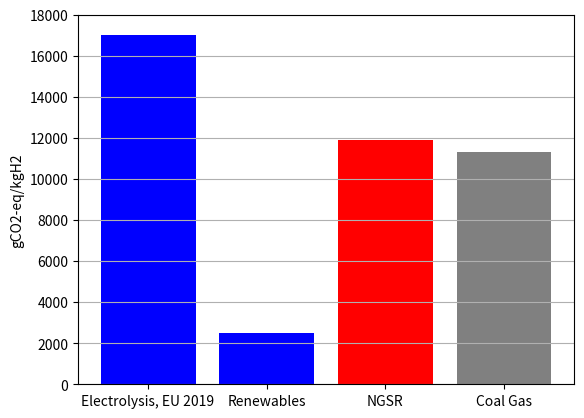
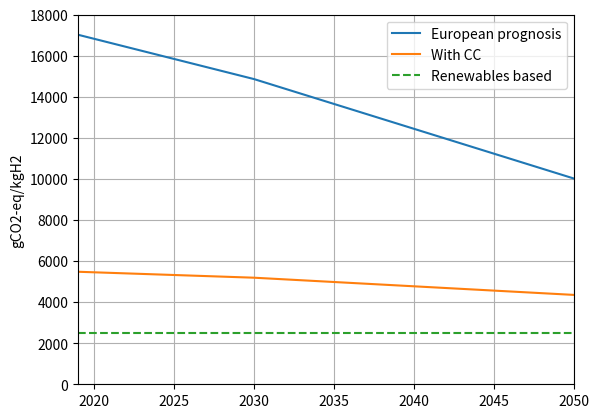
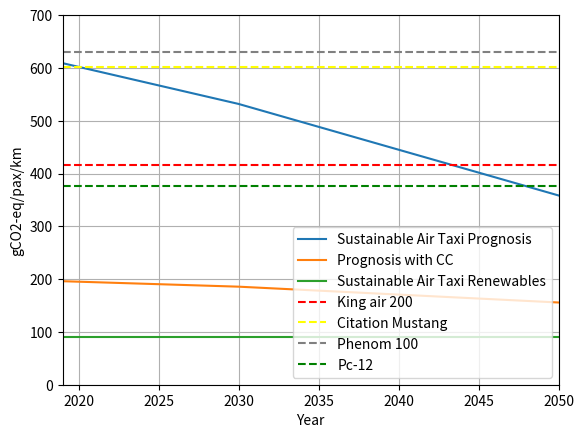

Reproduce these figures in Python, in order.
import matplotlib.pyplot as plt
import numpy as np

# These are the gCO2-eq/kWh for different electricity
Wind_onshore_GWP_p_kWh = 12.4
Wind_offshore_GWP_p_kWh = 14.2
Wind_mix_GWP_p_kWh = (Wind_onshore_GWP_p_kWh + Wind_offshore_GWP_p_kWh)/2
Hydro_near_GWP_p_kWh = 5.6
Solar_ground_GWP_p_kWh = 11.4
Other_Renewables_GWP_p_kWh = (Wind_mix_GWP_p_kWh + Hydro_near_GWP_p_kWh + Solar_ground_GWP_p_kWh)/3
Biopower_GWP_p_kWh = 64
Nuclear_PWR_GWP_p_kWh = 4.7
Coal_GWP_p_kWh = 930
Coal_cc_GWP_p_kWh = 200
Gas_GWP_p_kWh = 530
Gas_cc_GWP_p_kWh = 250
Oil_GWP_p_kWh = 951
Oil_cc_GWP_p_kWh = Coal_cc_GWP_p_kWh/Coal_GWP_p_kWh*Oil_GWP_p_kWh

# European Electricity mix 2019
Oil_TWh = 53.6
Gas_TWh = 774.2
Coal_TWh = 689.5
Nuclear_TWh = 930
Hydro_TWh = 627.9
Wind_TWh = 460
Solar_TWh = 152.8
Other_Renewables_TWh = 227.2
tot_TWh_2019 = Oil_TWh + Gas_TWh + Coal_TWh + Nuclear_TWh + Hydro_TWh +\
          Wind_TWh + Solar_TWh + Other_Renewables_TWh
# Other_TWh = 76.9

# Prognosis 2030 percent
Solar_2030 = 7
Wind_2030 = 18
Hydro_2030 = 11
Biopower_2030 = 8
Gas_2030 = 19
Oil_2030 = 0
Coal_2030 = 15
Nuclear_2030 = 22

# Prognosis 2050 percent
Solar_2050 = 11
Wind_2050 = 25
Hydro_2050 = 11
Biopower_2050 = 9
Gas_2050 = 21
Oil_2050 = 0
Coal_2050 = 5
Nuclear_2050 = 18

# Without Hydrocarbons
Solar_wo_HC = 33
Wind_wo_HC = 50
Hydro_wo_HC = 11
Biopower_wo_HC = 0
Gas_wo_HC = 6
Oil_wo_HC = 0
Coal_wo_HC = 0
Nuclear_wo_HC = 0

# ---
Shares_Euro_2019 = np.array([Oil_TWh, Gas_TWh, Coal_TWh, Nuclear_TWh, Hydro_TWh,
                  Wind_TWh, Solar_TWh, Other_Renewables_TWh])/tot_TWh_2019

Euro_mix_GWP_p_kWh = np.array([Oil_GWP_p_kWh, Gas_GWP_p_kWh, Coal_GWP_p_kWh, Nuclear_PWR_GWP_p_kWh, Hydro_near_GWP_p_kWh,
                               Wind_offshore_GWP_p_kWh, Solar_ground_GWP_p_kWh, Other_Renewables_GWP_p_kWh])

Euro_mix_with_CC_GWP_p_kWh = np.array([Oil_cc_GWP_p_kWh, Gas_cc_GWP_p_kWh, Coal_cc_GWP_p_kWh, Nuclear_PWR_GWP_p_kWh, Hydro_near_GWP_p_kWh,
                                       Wind_offshore_GWP_p_kWh, Solar_ground_GWP_p_kWh, Other_Renewables_GWP_p_kWh])

Shares_Prognostic_2030 = np.array([Solar_2030, Wind_2030, Hydro_2030, Biopower_2030, Gas_2030, Oil_2030, Coal_2030, Nuclear_2030])/100

Prognostic_2030_GWP_p_kWh = np.array([Solar_ground_GWP_p_kWh, Wind_onshore_GWP_p_kWh, Hydro_near_GWP_p_kWh,
                                      Biopower_GWP_p_kWh, Gas_GWP_p_kWh, Oil_GWP_p_kWh, Coal_GWP_p_kWh, Nuclear_PWR_GWP_p_kWh])

Prognostic_2030_with_CC_GWP_p_kWh = np.array([Solar_ground_GWP_p_kWh, Wind_onshore_GWP_p_kWh, Hydro_near_GWP_p_kWh,
                                              Biopower_GWP_p_kWh, Gas_cc_GWP_p_kWh, Oil_cc_GWP_p_kWh, Coal_cc_GWP_p_kWh, Nuclear_PWR_GWP_p_kWh])

Shares_Prognostic_2050 = np.array([Solar_2050, Wind_2030, Hydro_2050, Biopower_2050, Gas_2050, Oil_2050, Coal_2050, Nuclear_2050])/100

Prognostic_2050_GWP_p_kWh = np.array([Solar_ground_GWP_p_kWh, Wind_onshore_GWP_p_kWh, Hydro_near_GWP_p_kWh,
                                      Biopower_GWP_p_kWh, Gas_GWP_p_kWh, Oil_GWP_p_kWh, Coal_GWP_p_kWh, Nuclear_PWR_GWP_p_kWh])
Prognostic_2050_with_CC_GWP_p_kWh = np.array([Solar_ground_GWP_p_kWh, Wind_onshore_GWP_p_kWh, Hydro_near_GWP_p_kWh,
                                              Biopower_GWP_p_kWh, Gas_cc_GWP_p_kWh, Oil_cc_GWP_p_kWh, Coal_cc_GWP_p_kWh, Nuclear_PWR_GWP_p_kWh])

Shares_wo_HC = np.array([Solar_wo_HC, Wind_wo_HC, Hydro_wo_HC, Biopower_wo_HC, Gas_wo_HC, Oil_wo_HC, Coal_wo_HC, Nuclear_wo_HC])/100
Homebaked_wo_HC_GWP_p_kWh = np.array([Solar_ground_GWP_p_kWh, Wind_onshore_GWP_p_kWh, Hydro_near_GWP_p_kWh,
                                      Biopower_GWP_p_kWh, Gas_GWP_p_kWh, Oil_GWP_p_kWh, Coal_GWP_p_kWh, Nuclear_PWR_GWP_p_kWh])

# Aggregate
Euro_mix_GWP_p_kWh_agg = sum(Shares_Euro_2019 * Euro_mix_GWP_p_kWh)
Euro_mix_with_CC_GWP_p_kWh_agg = sum(Shares_Euro_2019 * Euro_mix_with_CC_GWP_p_kWh)

Prognostic_2030_GWP_p_kWh_agg = sum(Shares_Prognostic_2030*Prognostic_2030_GWP_p_kWh)
Prognostic_2030_with_CC_GWP_p_kWh_agg = sum(Shares_Prognostic_2030*Prognostic_2030_with_CC_GWP_p_kWh)

Prognostic_2050_GWP_p_kWh_agg = sum(Shares_Prognostic_2050*Prognostic_2050_GWP_p_kWh)
Prognostic_2050_with_CC_GWP_p_kWh_agg = sum(Shares_Prognostic_2050*Prognostic_2050_with_CC_GWP_p_kWh)

Homebaked_wo_HC_GWP_p_kWh_agg = sum(Shares_wo_HC*Homebaked_wo_HC_GWP_p_kWh)

'''
print('Euro Mix 2019', Euro_mix_GWP_p_kWh_agg, 'gCO2-eq/kWh')
print('Euro Mix 2019 with CC', Euro_mix_with_CC_GWP_p_kWh_agg, 'gCO2-eq/kWh')

print('Prognostic 2030', Prognostic_2030_GWP_p_kWh_agg, 'gCO2-eq/kWh')
print('Prognostic 2030 with CC', Prognostic_2030_with_CC_GWP_p_kWh_agg, 'gCO2-eq/kWh')

print('Prognostic 2050', Prognostic_2050_GWP_p_kWh_agg, 'gCO2-eq/kWh')
print('Prognostic 2050 with CC', Prognostic_2050_with_CC_GWP_p_kWh_agg, 'gCO2-eq/kWh')

print('Homebaked without Hydrocarbons', Homebaked_wo_HC_GWP_p_kWh_agg, 'gCO2-eq/kWh')
'''
# Producing 1 kg of Hydrogen with Electrolysis
Electrolysis_kWh_p_kg = 5.0 / 0.0841    # range 4.5 to 5.5
Euro_2019_electrolysis = Euro_mix_GWP_p_kWh_agg * Electrolysis_kWh_p_kg
Euro_2019_CC_electrolysis = Euro_mix_with_CC_GWP_p_kWh_agg * Electrolysis_kWh_p_kg
Prognostic_2030_electrolysis = Prognostic_2030_GWP_p_kWh_agg * Electrolysis_kWh_p_kg
Prognostic_2030_CC_electrolysis = Prognostic_2030_with_CC_GWP_p_kWh_agg * Electrolysis_kWh_p_kg
Prognostic_2050_electrolysis = Prognostic_2050_GWP_p_kWh_agg * Electrolysis_kWh_p_kg
Prognostic_2050_CC_electrolysis = Prognostic_2050_with_CC_GWP_p_kWh_agg * Electrolysis_kWh_p_kg
Homebaked_wo_HC_electrolysis = Homebaked_wo_HC_GWP_p_kWh_agg * Electrolysis_kWh_p_kg
Wind_energy_electrolysis = Wind_offshore_GWP_p_kWh * Electrolysis_kWh_p_kg

# Producing 1 kg of Hydrogen with NGSR
NSGR_Canada = 11893

# Producing 1 kg of Hydrogen with Coal Gasification
CG_Canada = 11299

Hydrogen_electrolysis = [Euro_2019_electrolysis, Euro_2019_CC_electrolysis, Prognostic_2030_electrolysis,
                         Prognostic_2030_CC_electrolysis, Prognostic_2050_electrolysis, Prognostic_2050_CC_electrolysis,
                         Homebaked_wo_HC_electrolysis]
X_axis = ['2019', '2019 with CC', '2030',
                         '2030 with CC', '2050', '2050 with CC',
                         'without HC']

# Hydrogen Leaks
H2_consumption_paxkm = 0.03578      # kg/(pax.km)
leaked_frac = 0.015      # 1 percent
H2_Carbon_eq = 11       # kg CO2/kgH2
leaks_impact = H2_consumption_paxkm*leaked_frac*H2_Carbon_eq * 1000     # g CO2/(pax.km)
#print(leaks_impact)

# Hydrogen cooling
Cooling_energy = 0.097 / 0.6        # efficiency added
Cooling_impact = Cooling_energy*Euro_mix_GWP_p_kWh_agg*H2_consumption_paxkm     # g CO2/(pax.km)
#print(Cooling_impact)

# Sustaxi Impact
gCO2_p_paxkm = np.array([Euro_2019_electrolysis, Prognostic_2030_electrolysis, Prognostic_2050_electrolysis])*H2_consumption_paxkm
gCO2_p_paxkm_CC = np.array([Euro_2019_CC_electrolysis, Prognostic_2030_CC_electrolysis, Prognostic_2050_CC_electrolysis])*H2_consumption_paxkm
gCO2_p_paxkm_wo_HC = Homebaked_wo_HC_electrolysis*H2_consumption_paxkm
gCO2_p_paxkm_ngsr = NSGR_Canada*H2_consumption_paxkm
gCO2_p_paxkm_cg = CG_Canada*H2_consumption_paxkm
print('Normal', gCO2_p_paxkm)
print('NGSR', gCO2_p_paxkm_ngsr)
print('Coal Gas', gCO2_p_paxkm_cg)
print(gCO2_p_paxkm_wo_HC)
# Reference Aircraft - Fuel consumption
King_air_200 = 1184/2606/4
Phenom_100 = 1273/1850/4
Mustang = 875/1330/4
Pc_12 = 1227/2978/4

# Reference Aircraft - CO2 emissions
kerosene_impact_kgCO2_p_kg = (3.16 + 0.5)*1000
King_air_200_gCO2_p_paxkm = King_air_200*kerosene_impact_kgCO2_p_kg
Phenom_100_gCO2_p_paxkm = Phenom_100*kerosene_impact_kgCO2_p_kg
Mustang_gCO2_p_paxkm = Mustang*kerosene_impact_kgCO2_p_kg
Pc_12_gCO2_p_paxkm = Pc_12*kerosene_impact_kgCO2_p_kg


plt.figure()
#plt.bar(X_axis, Hydrogen_electrolysis)
plt.bar(['Electrolysis, EU 2019', 'Renewables', 'NGSR', 'Coal Gas'],
        [Euro_2019_electrolysis, Homebaked_wo_HC_electrolysis, NSGR_Canada, CG_Canada], color=['blue', 'blue', 'red', 'grey'])
#plt.bar(, NSGR_Canada, color='red')
#plt.bar(, CG_Canada, color='grey')
plt.ylabel('gCO2-eq/kgH2')
#plt.xticks(rotation=45)
plt.yticks(np.arange(0, 18001, 2000))
plt.grid(axis='y')

plt.figure()
plt.plot([2019, 2030, 2050], [Euro_2019_electrolysis, Prognostic_2030_electrolysis, Prognostic_2050_electrolysis])
plt.plot([2019, 2030, 2050], [Euro_2019_CC_electrolysis, Prognostic_2030_CC_electrolysis, Prognostic_2050_CC_electrolysis])
plt.plot([2019, 2050], [Homebaked_wo_HC_electrolysis, Homebaked_wo_HC_electrolysis], ls='--')
plt.legend(['European prognosis', 'With CC', 'Renewables based'])
plt.xlim(2019, 2050)
plt.ylim(0, 18000)
plt.ylabel('gCO2-eq/kgH2')
plt.grid()

plt.figure()
plt.plot([2019, 2030, 2050], gCO2_p_paxkm)
plt.plot([2019, 2030, 2050], gCO2_p_paxkm_CC)
plt.plot([2019, 2050], [gCO2_p_paxkm_wo_HC, gCO2_p_paxkm_wo_HC])
plt.plot([2019, 2050], [King_air_200_gCO2_p_paxkm, King_air_200_gCO2_p_paxkm], color='red', ls='--')
plt.plot([2019, 2050], [Mustang_gCO2_p_paxkm, Mustang_gCO2_p_paxkm], color='yellow', ls='--')
plt.plot([2019, 2050], [Phenom_100_gCO2_p_paxkm, Phenom_100_gCO2_p_paxkm], color='grey', ls='--')
plt.plot([2019, 2050], [Pc_12_gCO2_p_paxkm, Pc_12_gCO2_p_paxkm], color='green', ls='--')
plt.legend(['Sustainable Air Taxi Prognosis', 'Prognosis with CC','Sustainable Air Taxi Renewables',
            'King air 200', 'Citation Mustang', 'Phenom 100', 'Pc-12'], loc='lower right')
plt.grid()
plt.xlim(2019, 2050)
plt.ylim(0, 700)
plt.xlabel('Year')
plt.ylabel('gCO2-eq/pax/km')
plt.show()


